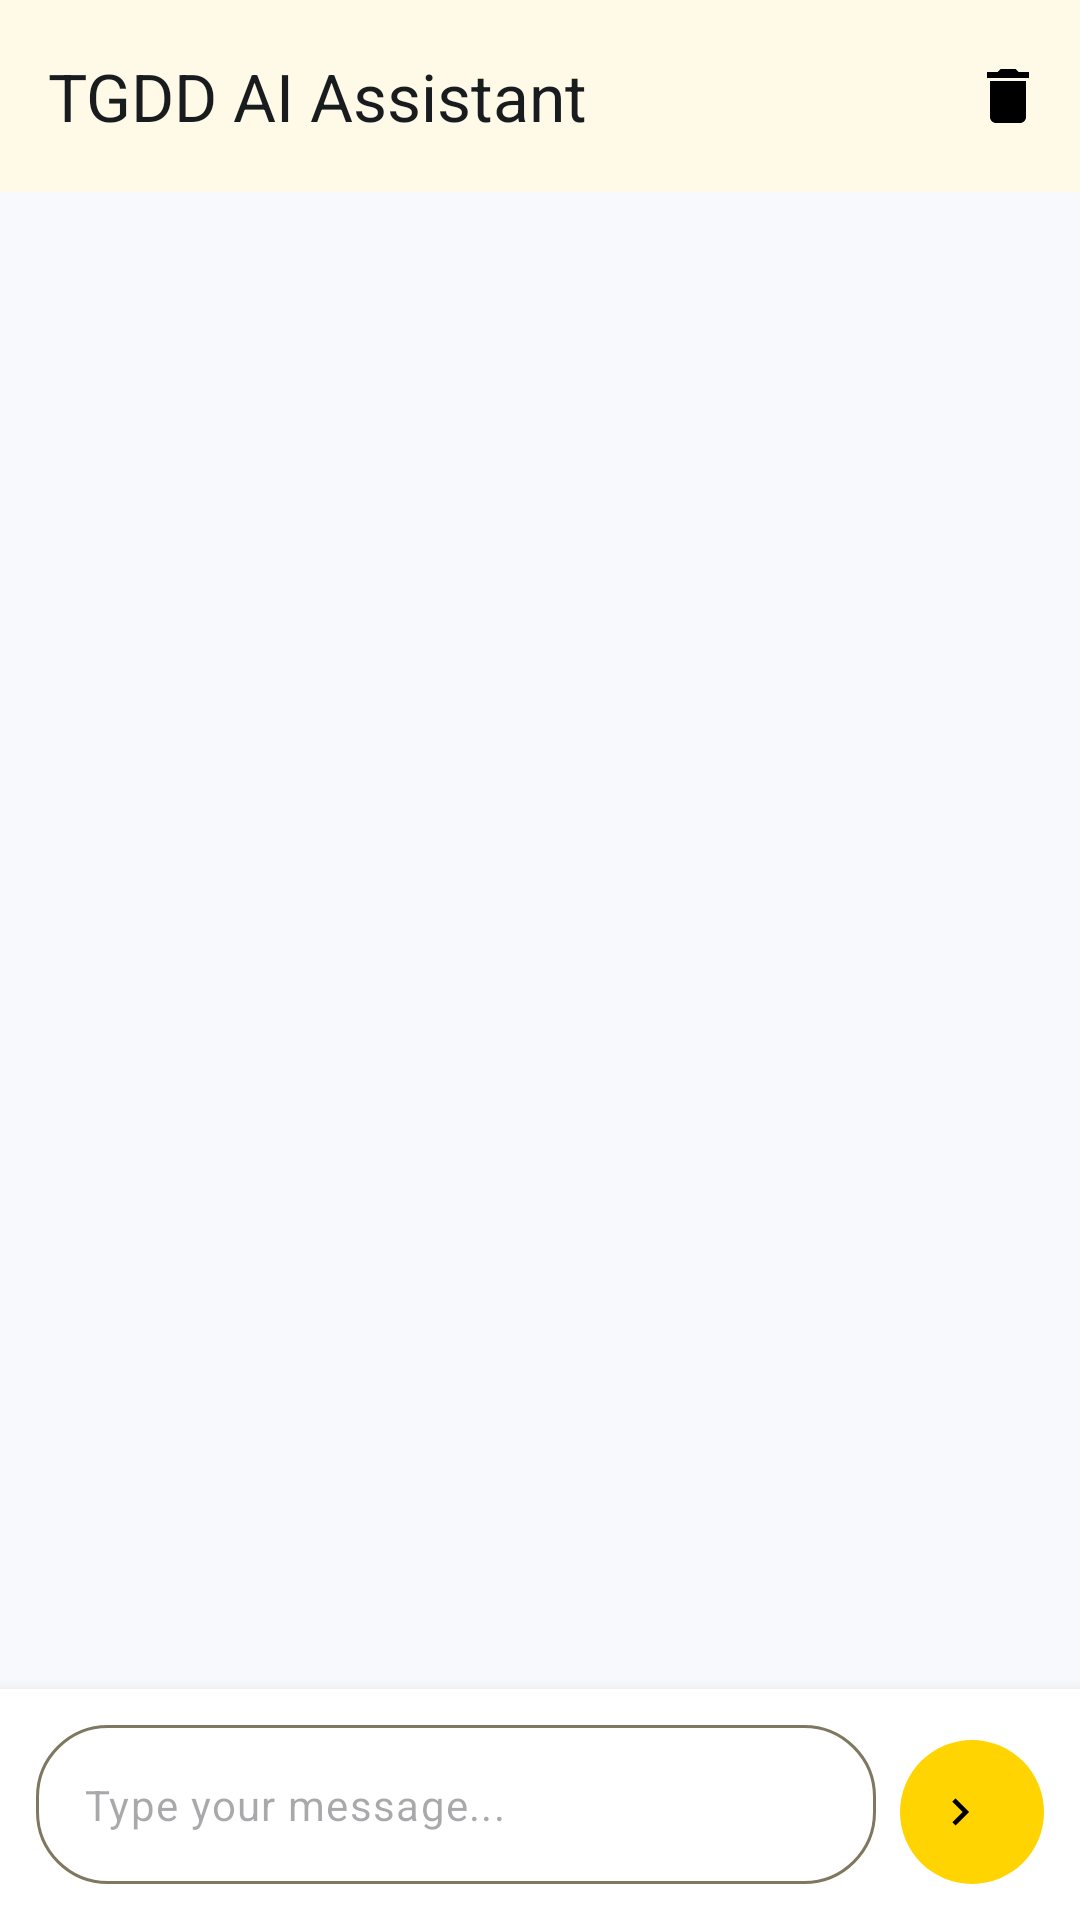

Write the Android layout XML for this screen, with the resource values it uses.
<!-- AndroidManifest.xml: application theme Theme.TGDD -->
<!-- res/layout/fragment_chatbot.xml -->
<?xml version="1.0" encoding="utf-8"?>
<androidx.constraintlayout.widget.ConstraintLayout xmlns:android="http://schemas.android.com/apk/res/android"
    xmlns:app="http://schemas.android.com/apk/res-auto"
    xmlns:tools="http://schemas.android.com/tools"
    android:layout_width="match_parent"
    android:layout_height="match_parent"
    android:background="@color/background">

    
    <com.google.android.material.appbar.MaterialToolbar
        android:id="@+id/toolbar"
        android:layout_width="match_parent"
        android:layout_height="?attr/actionBarSize"
        android:background="@color/white"
        android:elevation="4dp"
        app:layout_constraintTop_toTopOf="parent"
        app:title="TGDD AI Assistant"
        app:titleTextColor="@color/text_primary"
        app:menu="@menu/menu_chatbot" />

    
    <androidx.recyclerview.widget.RecyclerView
        android:id="@+id/recyclerMessages"
        android:layout_width="match_parent"
        android:layout_height="0dp"
        android:clipToPadding="false"
        android:paddingHorizontal="16dp"
        android:paddingTop="16dp"
        android:paddingBottom="8dp"
        app:layout_constraintBottom_toTopOf="@id/inputContainer"
        app:layout_constraintTop_toBottomOf="@id/toolbar"
        tools:listitem="@layout/item_chat_message" />

    
    <LinearLayout
        android:id="@+id/emptyState"
        android:layout_width="wrap_content"
        android:layout_height="wrap_content"
        android:gravity="center"
        android:orientation="vertical"
        android:visibility="gone"
        app:layout_constraintBottom_toBottomOf="@id/recyclerMessages"
        app:layout_constraintEnd_toEndOf="parent"
        app:layout_constraintStart_toStartOf="parent"
        app:layout_constraintTop_toTopOf="@id/recyclerMessages">

        <ImageView
            android:layout_width="64dp"
            android:layout_height="64dp"
            android:contentDescription="@string/voice_assistant"
            android:src="@drawable/ic_chat"
            app:tint="@color/text_secondary" />

        <TextView
            android:layout_width="wrap_content"
            android:layout_height="wrap_content"
            android:layout_marginTop="16dp"
            android:fontFamily="@font/space_grotesk_bold"
            android:text="Start a conversation"
            android:textColor="@color/text_primary"
            android:textSize="18sp" />

        <TextView
            android:layout_width="wrap_content"
            android:layout_height="wrap_content"
            android:layout_marginTop="8dp"
            android:gravity="center"
            android:text="Ask me about products, check your orders,\nor get shopping help"
            android:textColor="@color/text_secondary"
            android:textSize="14sp" />
    </LinearLayout>

    
    <LinearLayout
        android:id="@+id/inputContainer"
        android:layout_width="match_parent"
        android:layout_height="wrap_content"
        android:background="@color/white"
        android:elevation="8dp"
        android:orientation="horizontal"
        android:padding="12dp"
        android:paddingBottom="16dp"
        app:layout_constraintBottom_toBottomOf="parent">

        <com.google.android.material.textfield.TextInputLayout
            android:id="@+id/inputLayout"
            style="@style/Widget.Material3.TextInputLayout.OutlinedBox"
            android:layout_width="0dp"
            android:layout_height="wrap_content"
            android:layout_marginEnd="8dp"
            android:layout_weight="1"
            app:boxCornerRadiusBottomEnd="24dp"
            app:boxCornerRadiusBottomStart="24dp"
            app:boxCornerRadiusTopEnd="24dp"
            app:boxCornerRadiusTopStart="24dp"
            app:hintEnabled="false">

            <com.google.android.material.textfield.TextInputEditText
                android:id="@+id/editMessage"
                android:layout_width="match_parent"
                android:layout_height="wrap_content"
                android:hint="Type your message..."
                android:imeOptions="actionSend"
                android:inputType="textCapSentences|textMultiLine"
                android:maxLines="4"
                android:minHeight="48dp"
                android:textSize="14sp" />
        </com.google.android.material.textfield.TextInputLayout>

        <com.google.android.material.button.MaterialButton
            android:id="@+id/btnSend"
            style="@style/Widget.Material3.Button.Icon"
            android:layout_width="48dp"
            android:layout_height="48dp"
            android:layout_gravity="bottom"
            android:contentDescription="@string/send_reset_email"
            android:insetLeft="0dp"
            android:insetTop="0dp"
            android:insetRight="0dp"
            android:insetBottom="0dp"
            app:cornerRadius="24dp"
            app:icon="@drawable/ic_chevron_right"
            app:iconGravity="textStart"
            app:iconPadding="0dp" />
    </LinearLayout>

    
    <ProgressBar
        android:id="@+id/progressBar"
        android:layout_width="wrap_content"
        android:layout_height="wrap_content"
        android:visibility="gone"
        app:layout_constraintBottom_toTopOf="@id/inputContainer"
        app:layout_constraintEnd_toEndOf="parent"
        app:layout_constraintStart_toStartOf="parent" />

</androidx.constraintlayout.widget.ConstraintLayout>
<!-- res/layout/item_chat_message.xml (included above) -->
<?xml version="1.0" encoding="utf-8"?>
<LinearLayout xmlns:android="http://schemas.android.com/apk/res/android"
    xmlns:app="http://schemas.android.com/apk/res-auto"
    xmlns:tools="http://schemas.android.com/tools"
    android:layout_width="match_parent"
    android:layout_height="wrap_content"
    android:orientation="vertical"
    android:paddingVertical="8dp">

    
    <LinearLayout
        android:id="@+id/userMessageContainer"
        android:layout_width="match_parent"
        android:layout_height="wrap_content"
        android:gravity="end"
        android:orientation="horizontal"
        android:visibility="gone"
        tools:visibility="visible">

        <com.google.android.material.card.MaterialCardView
            android:layout_width="0dp"
            android:layout_height="wrap_content"
            android:layout_marginStart="48dp"
            android:layout_weight="1"
            app:cardBackgroundColor="@color/primary"
            app:cardCornerRadius="16dp"
            app:cardElevation="0dp">

            <LinearLayout
                android:layout_width="match_parent"
                android:layout_height="wrap_content"
                android:orientation="vertical"
                android:padding="12dp">

                <TextView
                    android:id="@+id/tvUserMessage"
                    android:layout_width="wrap_content"
                    android:layout_height="wrap_content"
                    android:textColor="@color/white"
                    android:textSize="14sp"
                    tools:text="Hello, can you help me find a phone?" />

                <TextView
                    android:id="@+id/tvUserTime"
                    android:layout_width="wrap_content"
                    android:layout_height="wrap_content"
                    android:layout_marginTop="4dp"
                    android:textColor="#B3FFFFFF"
                    android:textSize="11sp"
                    tools:text="10:30 AM" />
            </LinearLayout>
        </com.google.android.material.card.MaterialCardView>

        <View
            android:layout_width="8dp"
            android:layout_height="0dp" />

        <ImageView
            android:layout_width="32dp"
            android:layout_height="32dp"
            android:layout_gravity="bottom"
            android:background="@drawable/bg_circle_white"
            android:contentDescription="@string/profile"
            android:padding="6dp"
            android:src="@drawable/ic_person"
            app:tint="@color/text_secondary" />
    </LinearLayout>

    
    <LinearLayout
        android:id="@+id/assistantMessageContainer"
        android:layout_width="match_parent"
        android:layout_height="wrap_content"
        android:orientation="horizontal"
        android:visibility="gone"
        tools:visibility="visible">

        <ImageView
            android:layout_width="32dp"
            android:layout_height="32dp"
            android:layout_gravity="bottom"
            android:background="@drawable/bg_mic_button"
            android:contentDescription="@string/voice_assistant"
            android:padding="6dp"
            android:src="@drawable/ic_chat"
            app:tint="@color/white" />

        <View
            android:layout_width="8dp"
            android:layout_height="0dp" />

        <com.google.android.material.card.MaterialCardView
            android:layout_width="0dp"
            android:layout_height="wrap_content"
            android:layout_marginEnd="48dp"
            android:layout_weight="1"
            app:cardBackgroundColor="@color/white"
            app:cardCornerRadius="16dp"
            app:cardElevation="0dp"
            app:strokeColor="@color/border"
            app:strokeWidth="1dp">

            <LinearLayout
                android:layout_width="match_parent"
                android:layout_height="wrap_content"
                android:orientation="vertical"
                android:padding="12dp">

                <TextView
                    android:id="@+id/tvAssistantMessage"
                    android:layout_width="wrap_content"
                    android:layout_height="wrap_content"
                    android:textColor="@color/text_primary"
                    android:textSize="14sp"
                    tools:text="Sure! I can help you find the perfect phone. What features are you looking for?" />

                <TextView
                    android:id="@+id/tvAssistantTime"
                    android:layout_width="wrap_content"
                    android:layout_height="wrap_content"
                    android:layout_marginTop="4dp"
                    android:textColor="@color/text_secondary"
                    android:textSize="11sp"
                    tools:text="10:30 AM" />
            </LinearLayout>
        </com.google.android.material.card.MaterialCardView>
    </LinearLayout>

</LinearLayout>
<!-- resources referenced by this layout -->
<resources>
  <color name="background">@color/mobi_pulse_background</color>
  <color name="border">#E0E3E6</color>
  <color name="primary">@color/mobi_pulse_primary</color>
  <color name="text_primary">@color/mobi_pulse_on_background</color>
  <color name="text_secondary">@color/mobi_pulse_on_surface_variant</color>
  <color name="white">#FFFFFF</color>
  <!-- drawable ic_chevron_right (drawable) -->
  <vector xmlns:android="http://schemas.android.com/apk/res/android"
      android:width="24dp"
      android:height="24dp"
      android:viewportWidth="24"
      android:viewportHeight="24">
      <path android:fillColor="@android:color/black"
          android:pathData="M10,6L8.59,7.41 13.17,12l-4.58,4.59L10,18l6,-6z"/>
  </vector>
  <string name="profile">Hồ sơ</string>
  <string name="send_reset_email">Gửi email đặt lại</string>
  <string name="voice_assistant">Trợ lý giọng nói</string>
  <color name="mobi_pulse_background">#F7F9FC</color>
  <color name="mobi_pulse_primary">#FFD400</color>
  <color name="mobi_pulse_on_background">#191C1E</color>
  <color name="mobi_pulse_on_surface_variant">#4D4632</color>
  <color name="mobi_pulse_secondary">#535F71</color>
  <color name="mobi_pulse_tertiary">#BC1219</color>
  <color name="mobi_pulse_surface">#FFFFFF</color>
  <color name="mobi_pulse_on_surface">#191C1E</color>
  <color name="mobi_pulse_surface_variant">#E0E3E6</color>
  <color name="mobi_pulse_outline">#7F775F</color>
  <color name="mobi_pulse_outline_variant">#D0C6AB</color>
  <color name="mobi_pulse_glass_background">#80FFFFFF</color>
  <style name="ThemeOverlay.App.MaterialAlertDialog" parent="ThemeOverlay.Material3.MaterialAlertDialog">
          <item name="colorSurface">@color/mobi_pulse_surface</item>
          <item name="colorOnSurface">@color/mobi_pulse_on_surface</item>
          <item name="android:background">@color/mobi_pulse_surface</item>
          <item name="backgroundTint">@color/mobi_pulse_surface</item>
      </style>
</resources>
